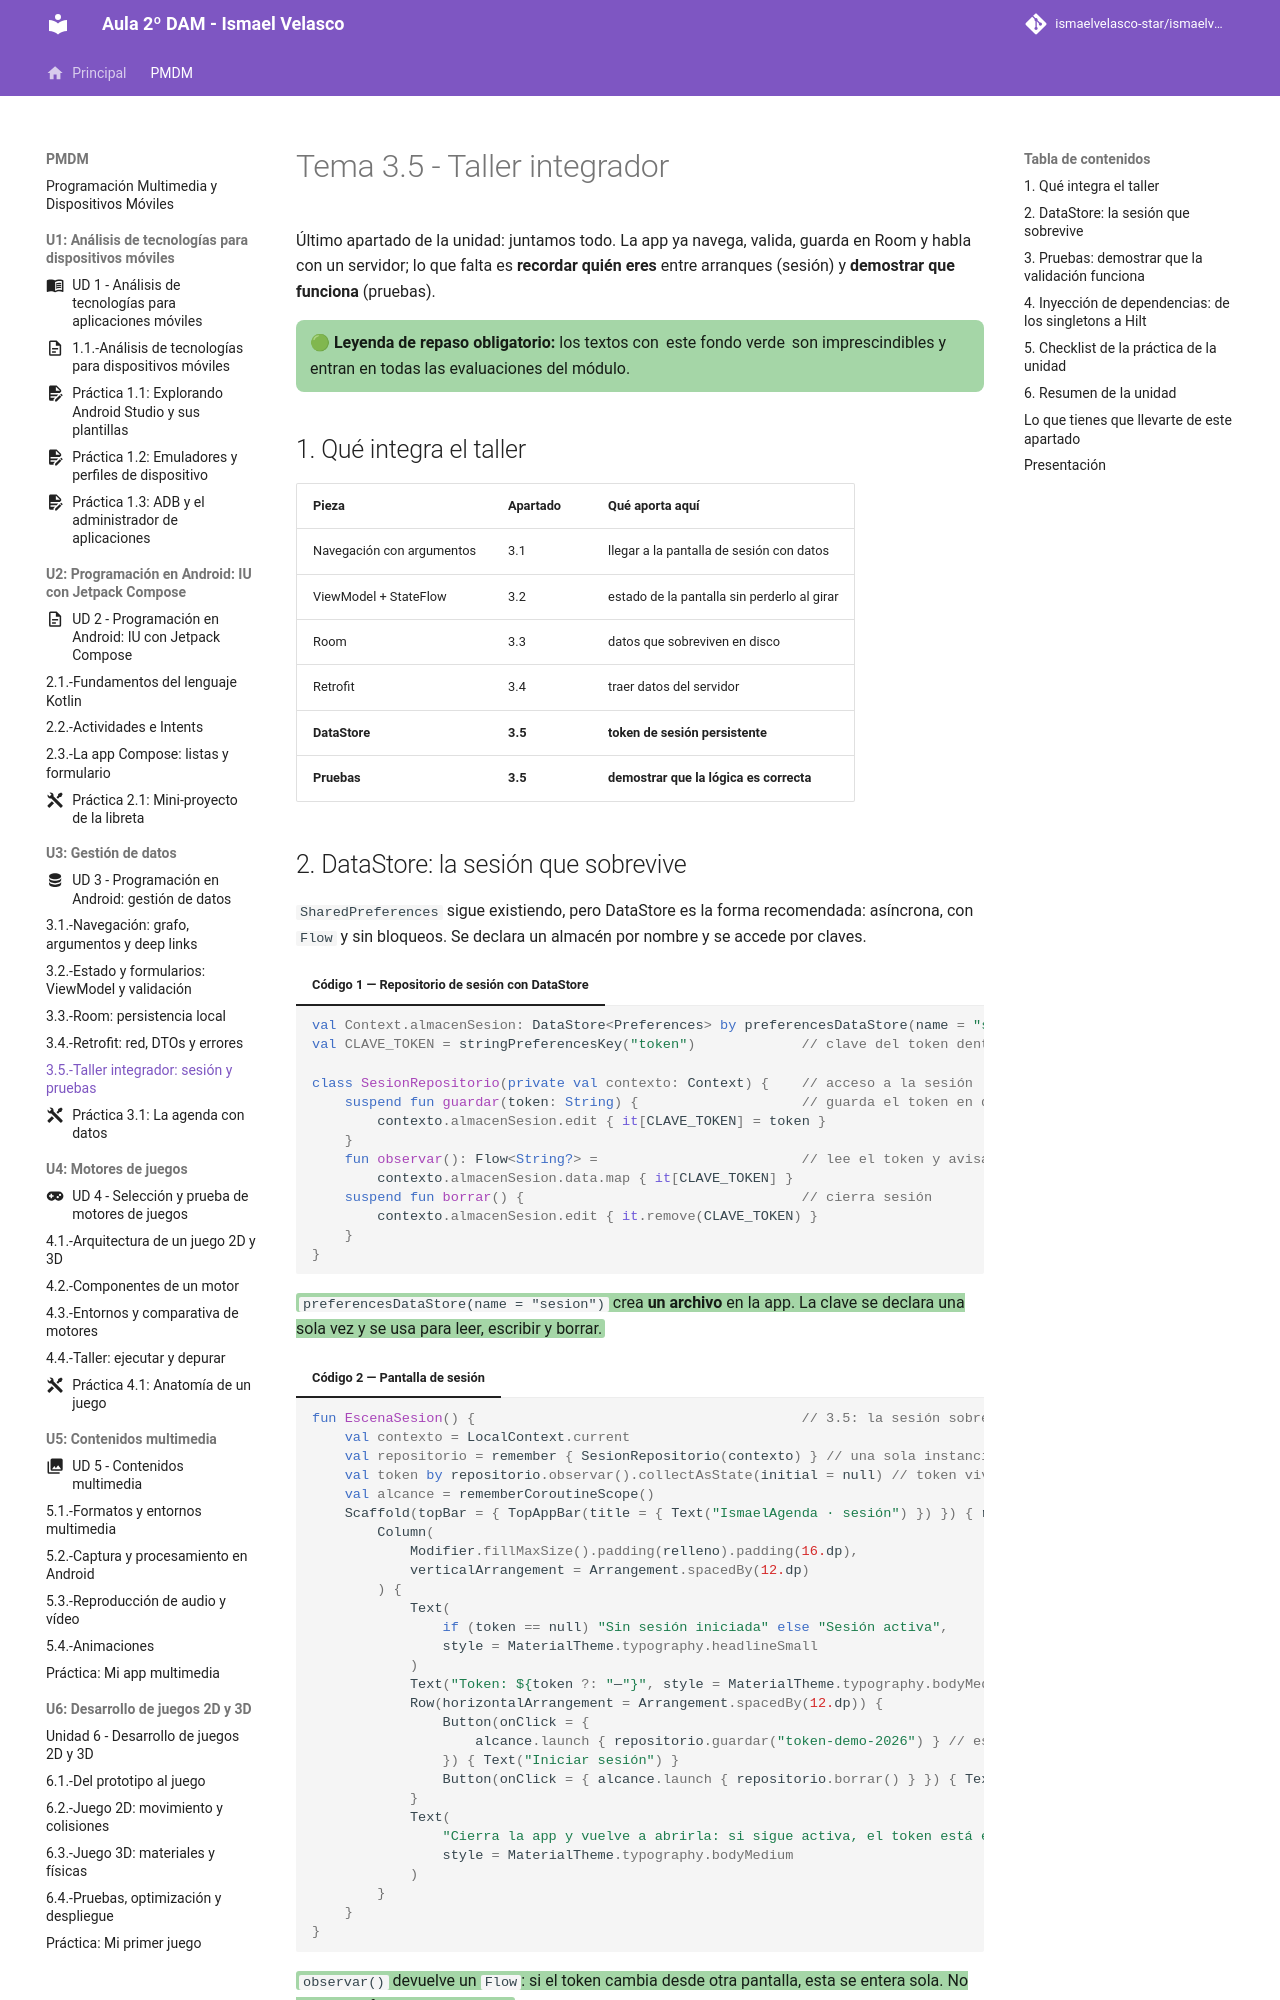

repository: IsmaelAndroid/ismaelvelasco-star.github.io · page: section1/u03/teoria/PMDM-U3.5.-TallerIntegradorSesionYPruebas/index.html · generator: mkdocs

---
title: "Tema 3.5 - Taller integrador: sesión con DataStore y pruebas"
summary: "Cierre de la unidad: sesión que sobrevive a cerrar la app con DataStore, pruebas unitarias de la validación y repaso de cómo encajan navegación, estado, Room y red."
series: "Programación de Dispositivos Móviles"
series_order: 3
section: "3. Programación en Android: gestión de datos"
author: Ismael Velasco
date: 2026-10-25
weight: 7
---
# Tema 3.5 - Taller integrador

Último apartado de la unidad: juntamos todo. La app ya navega, valida, guarda en Room y habla con un servidor; lo que falta es **recordar quién eres** entre arranques (sesión) y **demostrar que funciona** (pruebas).

<div style="background-color:#a5d6a7; border-radius:8px; padding:10px 14px; margin:14px 0;">
<strong>🟢 Leyenda de repaso obligatorio:</strong> los textos con <span style="background-color:#a5d6a7;padding:0 3px;border-radius:3px;">este fondo verde</span> son imprescindibles y entran en todas las evaluaciones del módulo.</div>

## 1. Qué integra el taller

| Pieza | Apartado | Qué aporta aquí |
|---|---|---|
| Navegación con argumentos | 3.1 | llegar a la pantalla de sesión con datos |
| ViewModel + StateFlow | 3.2 | estado de la pantalla sin perderlo al girar |
| Room | 3.3 | datos que sobreviven en disco |
| Retrofit | 3.4 | traer datos del servidor |
| **DataStore** | **3.5** | **token de sesión persistente** |
| **Pruebas** | **3.5** | **demostrar que la lógica es correcta** |
